Run: headless pygame with SDL's dummy video driver; simulated clock (each Clock.tick advances the game by its frame time, no real sleeping); random seed 0; keys injected as events and as key.get_pressed() state; no mouse input; restart key SPACE tapped at the start of phases 3 and 4.
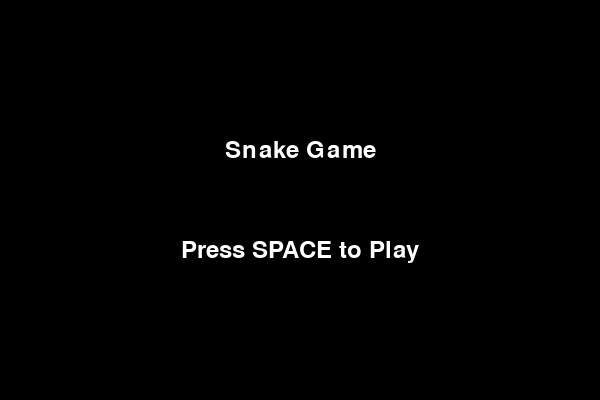
Frame 1 of 4 · flips 1–60 · no input
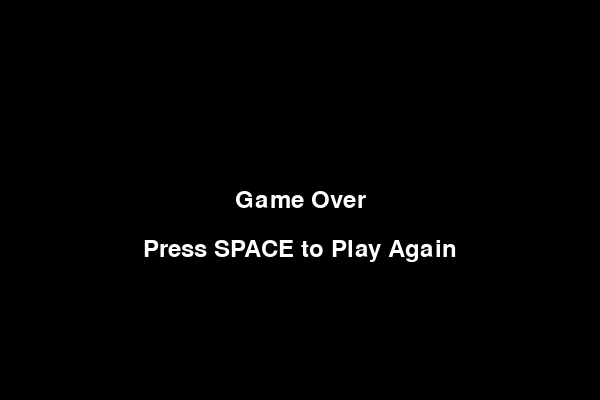
Frame 2 of 4 · flips 61–180 · tapped SPACE, RETURN · held RIGHT (→), D
Frame 3 of 4 · flips 181–300 · tapped SPACE · held DOWN (↓), S · screen same as frame 1, image omitted
Frame 4 of 4 · flips 301–420 · tapped SPACE · held LEFT (←), A, UP (↑), W · screen same as frame 2, image omitted

The pygame program that drew these frames:

import pygame
import random

# Inicializar pygame
pygame.init()

# Definir los colores
WHITE = (255, 255, 255)
RED = (255, 0, 0)
GREEN = (0, 255, 0)
BLACK = (0, 0, 0)

# Definir el tamaño de la pantalla
WIDTH, HEIGHT = 600, 400
CELL_SIZE = 20

# Definir el estado del juego
class GameState:
    MENU = 0
    PLAYING = 1
    GAME_OVER = 2

# Función para dibujar el menú
def draw_menu(screen):
    screen.fill(BLACK)
    font = pygame.font.Font(None, 36)
    title_text = font.render("Snake Game", True, WHITE)
    title_rect = title_text.get_rect(center=(WIDTH // 2, HEIGHT // 2 - 50))
    screen.blit(title_text, title_rect)
    start_text = font.render("Press SPACE to Play", True, WHITE)
    start_rect = start_text.get_rect(center=(WIDTH // 2, HEIGHT // 2 + 50))
    screen.blit(start_text, start_rect)

# Función para dibujar la serpiente y la manzana en la pantalla
def draw_objects(screen):
    screen.fill(BLACK)
    for segment in snake:
        pygame.draw.rect(screen, GREEN, (segment[0], segment[1], CELL_SIZE, CELL_SIZE))
    pygame.draw.rect(screen, RED, (apple[0], apple[1], CELL_SIZE, CELL_SIZE))
    for obstacle in obstacles:
        pygame.draw.rect(screen, WHITE, (obstacle[0], obstacle[1], CELL_SIZE, CELL_SIZE))

# Función para mover la serpiente
def move_snake():
    global dx, dy, apple, score, snake_speed

    # Mover la cabeza de la serpiente
    new_head = (snake[0][0] + dx * CELL_SIZE, snake[0][1] + dy * CELL_SIZE)

    # Verificar si la serpiente ha colisionado con sí misma o con un obstáculo
    if new_head in snake[1:] or new_head in obstacles:
        game_over()

    # Verificar si la serpiente ha colisionado con la pared
    if new_head[0] < 0 or new_head[0] >= WIDTH or new_head[1] < 0 or new_head[1] >= HEIGHT:
        game_over()

    # Agregar la nueva cabeza de la serpiente
    snake.insert(0, new_head)

    # Verificar si la serpiente ha comido una manzana
    if new_head == apple:
        score += 1
        apple = (random.randint(0, (WIDTH - CELL_SIZE) // CELL_SIZE) * CELL_SIZE,
                 random.randint(0, (HEIGHT - CELL_SIZE) // CELL_SIZE) * CELL_SIZE)
        snake_speed += 0.5  # Aumentar la velocidad gradualmente
    else:
        snake.pop()

# Función para generar obstáculos aleatorios
def generate_obstacles():
    global obstacles
    obstacles = []
    for _ in range(random.randint(1, 10)):  # Generar obstaculos aleatorios entre 1 i 10
        obstacle = (random.randint(0, (WIDTH - CELL_SIZE) // CELL_SIZE) * CELL_SIZE,
                    random.randint(0, (HEIGHT - CELL_SIZE) // CELL_SIZE) * CELL_SIZE)
        if obstacle != apple and obstacle not in snake:  # Evitar superposición con la manzana y la serpiente
            obstacles.append(obstacle)

# Función para manejar el evento de finalización del juego
def game_over():
    global state
    state = GameState.GAME_OVER

# Bucle principal del juego
screen = pygame.display.set_mode((WIDTH, HEIGHT))
pygame.display.set_caption("Snake Game")
clock = pygame.time.Clock()
state = GameState.MENU
snake_speed = 5  # Velocidad inicial de la serpiente

while True:
    for event in pygame.event.get():
        if event.type == pygame.QUIT:
            pygame.quit()
            quit()
        elif event.type == pygame.KEYDOWN:
            if state == GameState.MENU:
                if event.key == pygame.K_SPACE:
                    snake = [(WIDTH // 2, HEIGHT // 2)]
                    dx, dy = 1, 0
                    apple = (random.randint(0, (WIDTH - CELL_SIZE) // CELL_SIZE) * CELL_SIZE,
                             random.randint(0, (HEIGHT - CELL_SIZE) // CELL_SIZE) * CELL_SIZE)
                    score = 0
                    generate_obstacles()  # Generar obstáculos al comenzar el juego
                    state = GameState.PLAYING
            elif state == GameState.PLAYING:
                if event.key == pygame.K_w and dy == 0:
                    dx, dy = 0, -1
                elif event.key == pygame.K_s and dy == 0:
                    dx, dy = 0, 1
                elif event.key == pygame.K_a and dx == 0:
                    dx, dy = -1, 0
                elif event.key == pygame.K_d and dx == 0:
                    dx, dy = 1, 0
            elif state == GameState.GAME_OVER:
                if event.key == pygame.K_SPACE:
                    state = GameState.MENU

    if state == GameState.MENU:
        draw_menu(screen)
    elif state == GameState.PLAYING:
        move_snake()
        draw_objects(screen)
        font = pygame.font.Font(None, 24)
        score_text = font.render("Score: " + str(score), True, WHITE)
        screen.blit(score_text, (10, 10))
    elif state == GameState.GAME_OVER:
        screen.fill(BLACK)
        font = pygame.font.Font(None, 36)
        game_over_text = font.render("Game Over", True, WHITE)
        game_over_rect = game_over_text.get_rect(center=(WIDTH // 2, HEIGHT // 2))
        screen.blit(game_over_text, game_over_rect)
        retry_text = font.render("Press SPACE to Play Again", True, WHITE)
        retry_rect = retry_text.get_rect(center=(WIDTH // 2, HEIGHT // 2 + 50))
        screen.blit(retry_text, retry_rect)

    pygame.display.flip()
    clock.tick(snake_speed)
